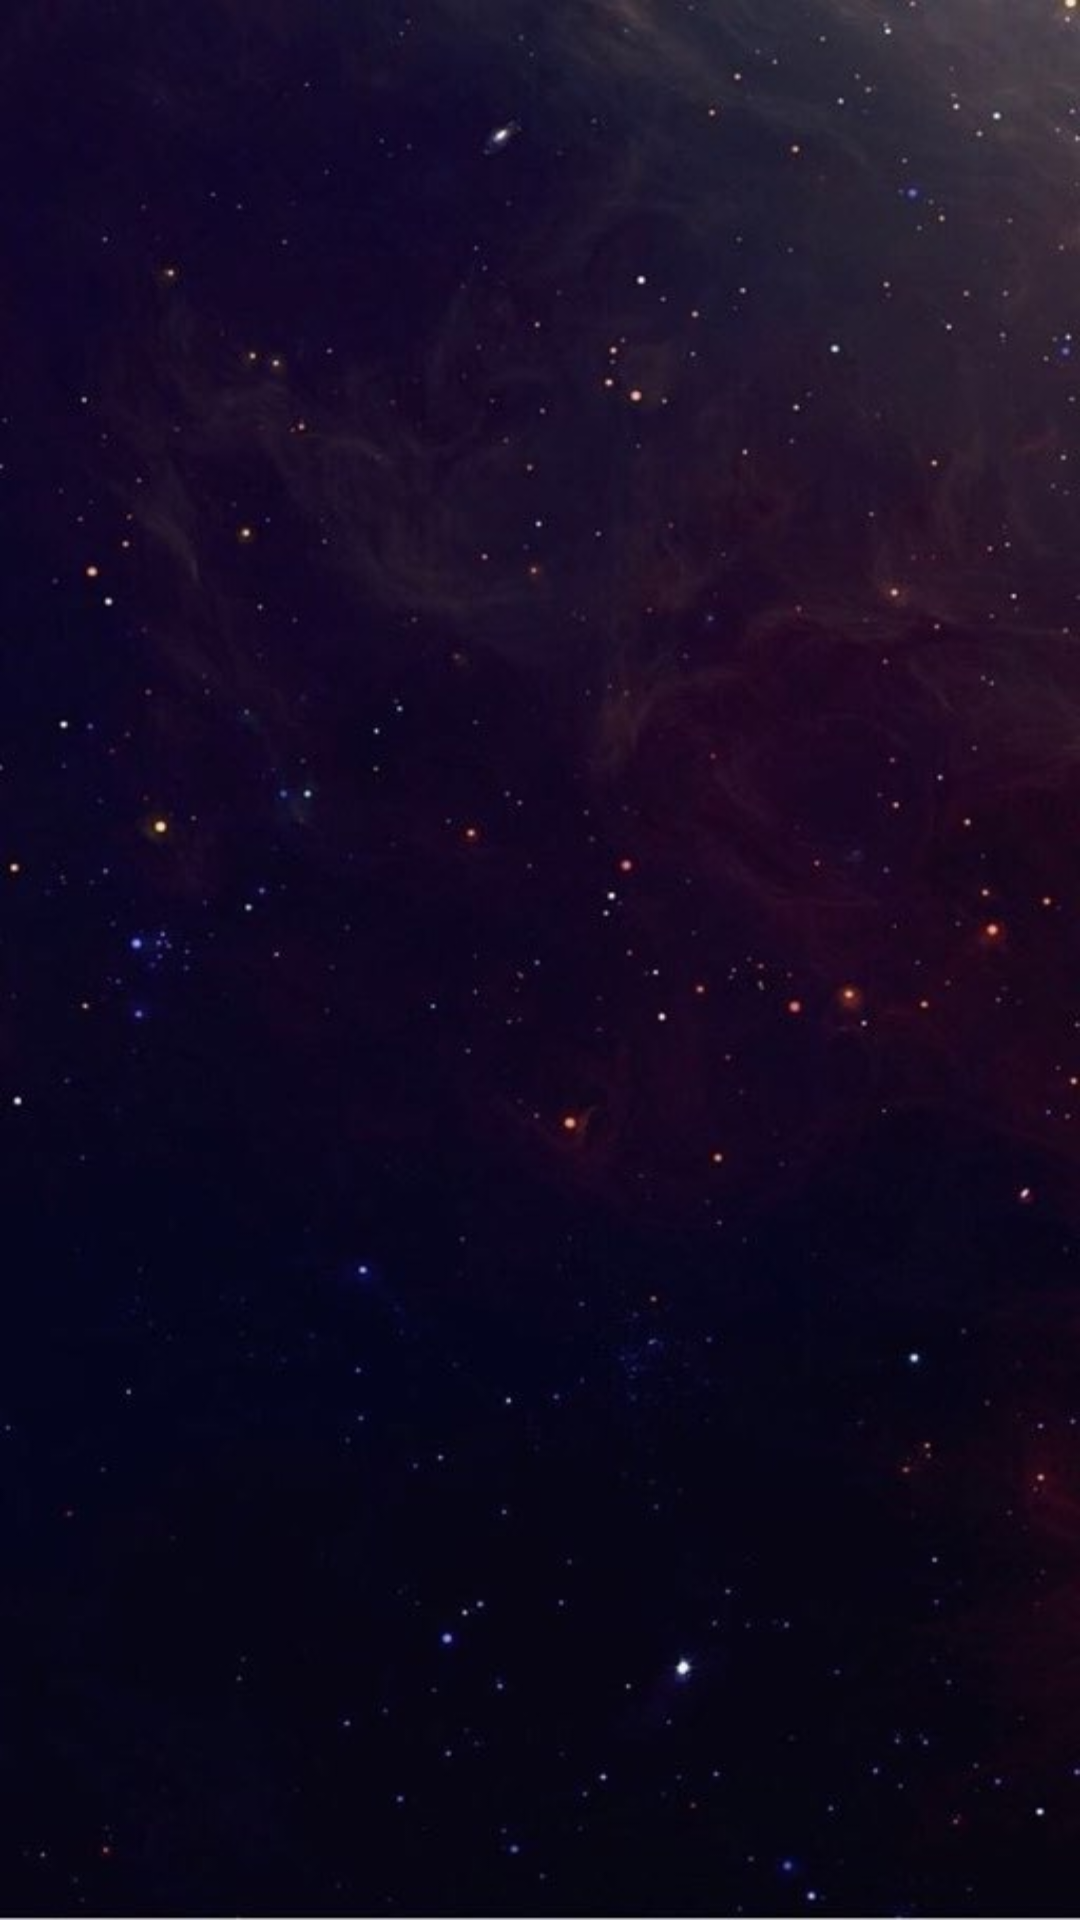

Reconstruct the res/layout file that produces this screen, plus the resources it refers to.
<!-- AndroidManifest.xml: application theme AppTheme -->
<!-- res/layout/activity_past_apt_ativity.xml -->
<?xml version="1.0" encoding="utf-8"?>
<LinearLayout xmlns:android="http://schemas.android.com/apk/res/android"
    xmlns:app="http://schemas.android.com/apk/res-auto"
    xmlns:tools="http://schemas.android.com/tools"
    android:layout_width="match_parent"
    android:layout_height="match_parent"
    android:background="@drawable/night_room"
    tools:context=".PastAptAtivity"
    android:orientation="vertical">
    <android.support.v7.widget.RecyclerView
        android:layout_width="match_parent"
        android:layout_height="470dp"
        android:padding="15dp"
        android:layout_gravity="center_horizontal"
        app:layout_behavior="@string/appbar_scrolling_view_behavior"
        android:id="@+id/past"
        />

</LinearLayout>
<!-- resources referenced by this layout -->
<resources>
  <!-- drawable night_room: jpg bitmap (drawable, 33245 bytes) -->
  <style name="AppTheme" parent="Theme.AppCompat.Light.NoActionBar">
          <item name="colorPrimary">#3f7fa0</item>
          <item name="colorPrimaryDark">#6fafa0</item>
          <item name="colorAccent">#55532A</item>
      </style>
</resources>
